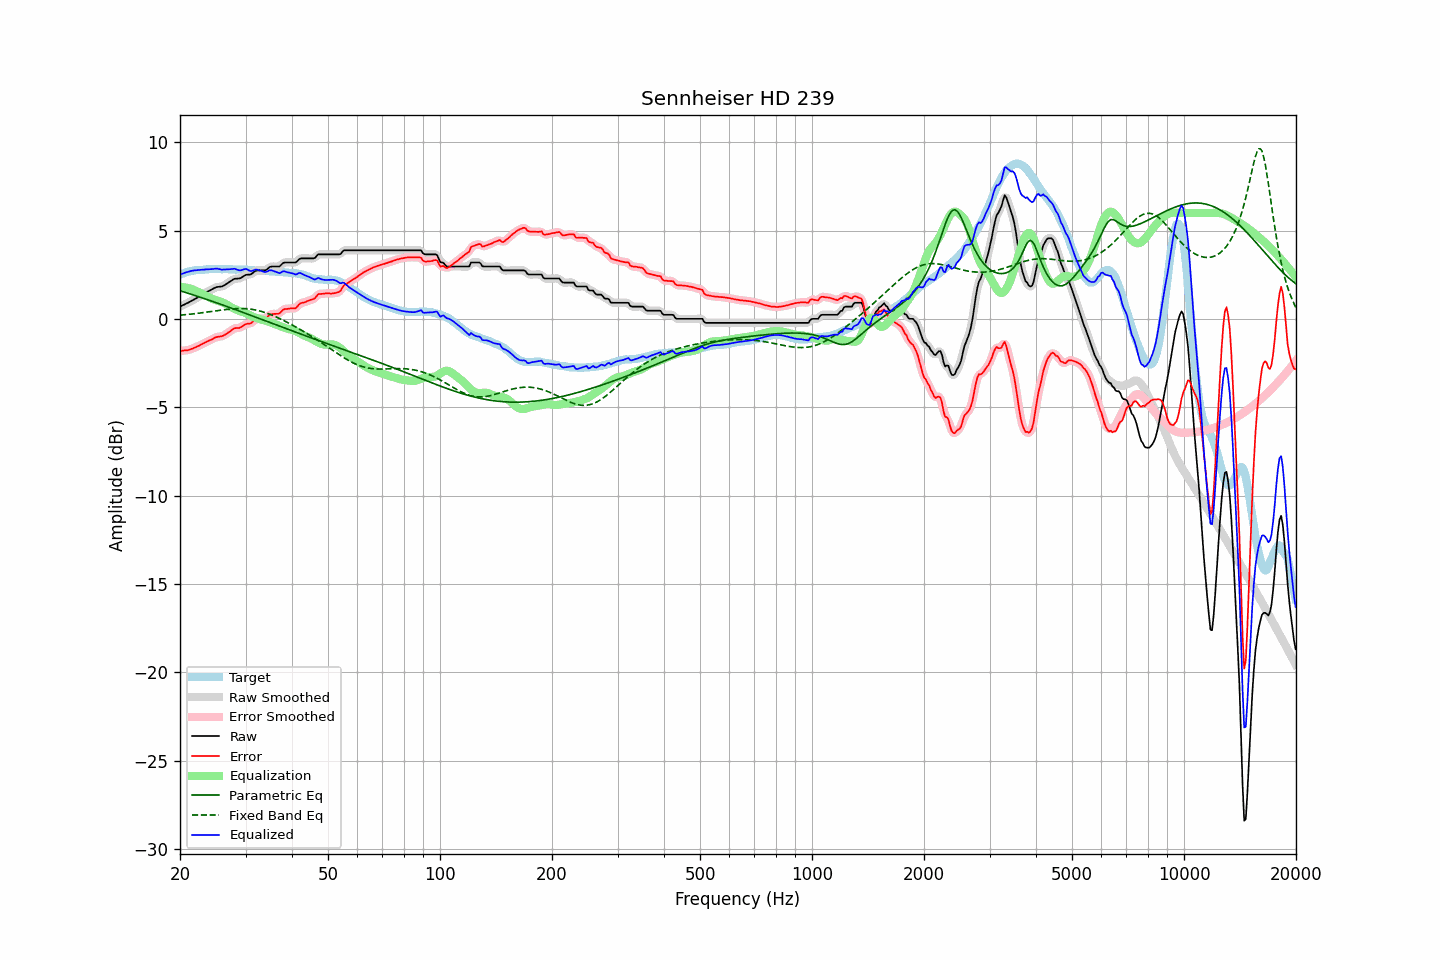

Values plotted in this chart, from the file beside it:
frequency, raw, error, smoothed, error_smoothed, equalization, parametric_eq, fixed_band_eq, equalized_raw, equalized_smoothed, target
20.00, 0.70, -1.81, 0.70, -1.81, 1.81, 1.60, 0.21, 2.51, 2.51, 2.51
20.20, 0.74, -1.81, 0.74, -1.81, 1.81, 1.57, 0.22, 2.55, 2.55, 2.55
20.40, 0.79, -1.79, 0.79, -1.80, 1.80, 1.54, 0.23, 2.59, 2.58, 2.58
20.61, 0.83, -1.78, 0.83, -1.78, 1.79, 1.51, 0.24, 2.61, 2.62, 2.61
20.81, 0.88, -1.77, 0.88, -1.77, 1.77, 1.48, 0.25, 2.65, 2.65, 2.65
21.02, 0.92, -1.77, 0.92, -1.76, 1.75, 1.46, 0.26, 2.67, 2.67, 2.69
21.23, 0.97, -1.73, 0.97, -1.73, 1.73, 1.43, 0.27, 2.70, 2.70, 2.70
21.44, 1.02, -1.70, 1.02, -1.70, 1.70, 1.40, 0.28, 2.72, 2.72, 2.72
21.66, 1.07, -1.67, 1.07, -1.66, 1.67, 1.37, 0.29, 2.73, 2.74, 2.74
21.87, 1.12, -1.63, 1.12, -1.63, 1.63, 1.34, 0.30, 2.75, 2.75, 2.75
22.09, 1.17, -1.60, 1.17, -1.59, 1.59, 1.31, 0.31, 2.76, 2.76, 2.76
22.31, 1.22, -1.54, 1.22, -1.55, 1.55, 1.28, 0.32, 2.77, 2.77, 2.76
22.54, 1.27, -1.51, 1.27, -1.50, 1.50, 1.25, 0.33, 2.77, 2.77, 2.77
22.76, 1.33, -1.45, 1.32, -1.45, 1.46, 1.22, 0.34, 2.78, 2.78, 2.78
22.99, 1.38, -1.40, 1.38, -1.41, 1.41, 1.19, 0.35, 2.79, 2.79, 2.78
23.22, 1.43, -1.36, 1.43, -1.36, 1.36, 1.16, 0.37, 2.79, 2.80, 2.79
23.45, 1.49, -1.31, 1.48, -1.31, 1.32, 1.13, 0.38, 2.81, 2.80, 2.80
23.69, 1.54, -1.27, 1.54, -1.27, 1.27, 1.10, 0.39, 2.81, 2.81, 2.81
23.92, 1.59, -1.23, 1.59, -1.23, 1.22, 1.06, 0.40, 2.81, 2.81, 2.82
24.16, 1.64, -1.19, 1.64, -1.19, 1.18, 1.03, 0.42, 2.82, 2.82, 2.83
24.40, 1.69, -1.15, 1.69, -1.14, 1.14, 1.00, 0.43, 2.83, 2.83, 2.84
24.65, 1.73, -1.10, 1.73, -1.10, 1.10, 0.97, 0.44, 2.83, 2.84, 2.83
24.89, 1.78, -1.05, 1.77, -1.05, 1.07, 0.94, 0.46, 2.85, 2.85, 2.83
25.14, 1.81, -1.02, 1.80, -1.02, 1.04, 0.91, 0.47, 2.85, 2.85, 2.82
25.39, 1.82, -1.00, 1.82, -1.00, 1.01, 0.87, 0.48, 2.83, 2.83, 2.82
25.65, 1.83, -0.99, 1.83, -0.99, 0.98, 0.84, 0.49, 2.81, 2.81, 2.82
25.91, 1.84, -0.97, 1.85, -0.97, 0.95, 0.81, 0.51, 2.79, 2.80, 2.81
26.16, 1.88, -0.94, 1.88, -0.94, 0.92, 0.78, 0.52, 2.79, 2.79, 2.82
26.43, 1.93, -0.89, 1.93, -0.89, 0.87, 0.74, 0.53, 2.80, 2.80, 2.82
26.69, 1.99, -0.83, 1.99, -0.83, 0.82, 0.71, 0.54, 2.81, 2.81, 2.82
26.96, 2.05, -0.77, 2.05, -0.77, 0.76, 0.68, 0.55, 2.81, 2.81, 2.82
27.23, 2.11, -0.71, 2.11, -0.71, 0.71, 0.65, 0.56, 2.82, 2.82, 2.82
27.50, 2.17, -0.65, 2.17, -0.64, 0.66, 0.61, 0.57, 2.82, 2.83, 2.81
27.77, 2.23, -0.57, 2.23, -0.58, 0.61, 0.58, 0.57, 2.84, 2.84, 2.80
28.05, 2.28, -0.52, 2.27, -0.53, 0.57, 0.55, 0.58, 2.85, 2.83, 2.80
28.33, 2.28, -0.51, 2.28, -0.51, 0.53, 0.51, 0.59, 2.81, 2.81, 2.79
28.62, 2.29, -0.51, 2.29, -0.51, 0.49, 0.48, 0.59, 2.78, 2.78, 2.80
28.90, 2.29, -0.51, 2.30, -0.49, 0.46, 0.45, 0.59, 2.75, 2.76, 2.80
29.19, 2.33, -0.46, 2.33, -0.46, 0.43, 0.41, 0.59, 2.76, 2.76, 2.78
29.48, 2.39, -0.40, 2.39, -0.40, 0.40, 0.38, 0.59, 2.79, 2.79, 2.79
29.78, 2.45, -0.34, 2.45, -0.34, 0.37, 0.34, 0.59, 2.82, 2.82, 2.79
30.08, 2.50, -0.29, 2.49, -0.30, 0.33, 0.31, 0.58, 2.83, 2.82, 2.79
30.38, 2.51, -0.27, 2.50, -0.28, 0.29, 0.28, 0.58, 2.80, 2.79, 2.78
30.68, 2.51, -0.27, 2.51, -0.26, 0.24, 0.24, 0.57, 2.75, 2.75, 2.78
30.99, 2.52, -0.25, 2.54, -0.23, 0.19, 0.21, 0.56, 2.71, 2.72, 2.76
31.30, 2.59, -0.17, 2.59, -0.17, 0.14, 0.17, 0.54, 2.73, 2.73, 2.76
31.61, 2.66, -0.10, 2.66, -0.10, 0.10, 0.14, 0.53, 2.76, 2.76, 2.76
31.93, 2.73, -0.02, 2.71, -0.03, 0.07, 0.11, 0.51, 2.80, 2.78, 2.75
32.24, 2.75, 0.01, 2.74, 0.01, 0.04, 0.07, 0.49, 2.79, 2.79, 2.73
32.57, 2.75, 0.02, 2.75, 0.02, 0.01, 0.04, 0.47, 2.76, 2.77, 2.73
32.89, 2.75, 0.02, 2.75, 0.02, -0.01, 0.00, 0.44, 2.74, 2.74, 2.73
33.22, 2.75, 0.02, 2.74, 0.02, -0.04, -0.03, 0.42, 2.71, 2.70, 2.73
33.55, 2.75, 0.02, 2.74, 0.02, -0.07, -0.06, 0.39, 2.68, 2.68, 2.72
33.89, 2.75, 0.03, 2.76, 0.04, -0.09, -0.10, 0.36, 2.66, 2.67, 2.72
34.23, 2.80, 0.08, 2.81, 0.10, -0.12, -0.13, 0.33, 2.67, 2.69, 2.72
34.57, 2.88, 0.17, 2.87, 0.16, -0.16, -0.17, 0.30, 2.72, 2.72, 2.70
34.92, 2.95, 0.25, 2.93, 0.23, -0.19, -0.20, 0.26, 2.76, 2.75, 2.70
35.27, 2.97, 0.27, 2.97, 0.27, -0.22, -0.24, 0.22, 2.75, 2.75, 2.70
35.62, 2.97, 0.28, 2.97, 0.29, -0.25, -0.27, 0.19, 2.72, 2.72, 2.68
35.97, 2.97, 0.29, 2.97, 0.29, -0.29, -0.30, 0.15, 2.68, 2.68, 2.68
... 635 more rows
